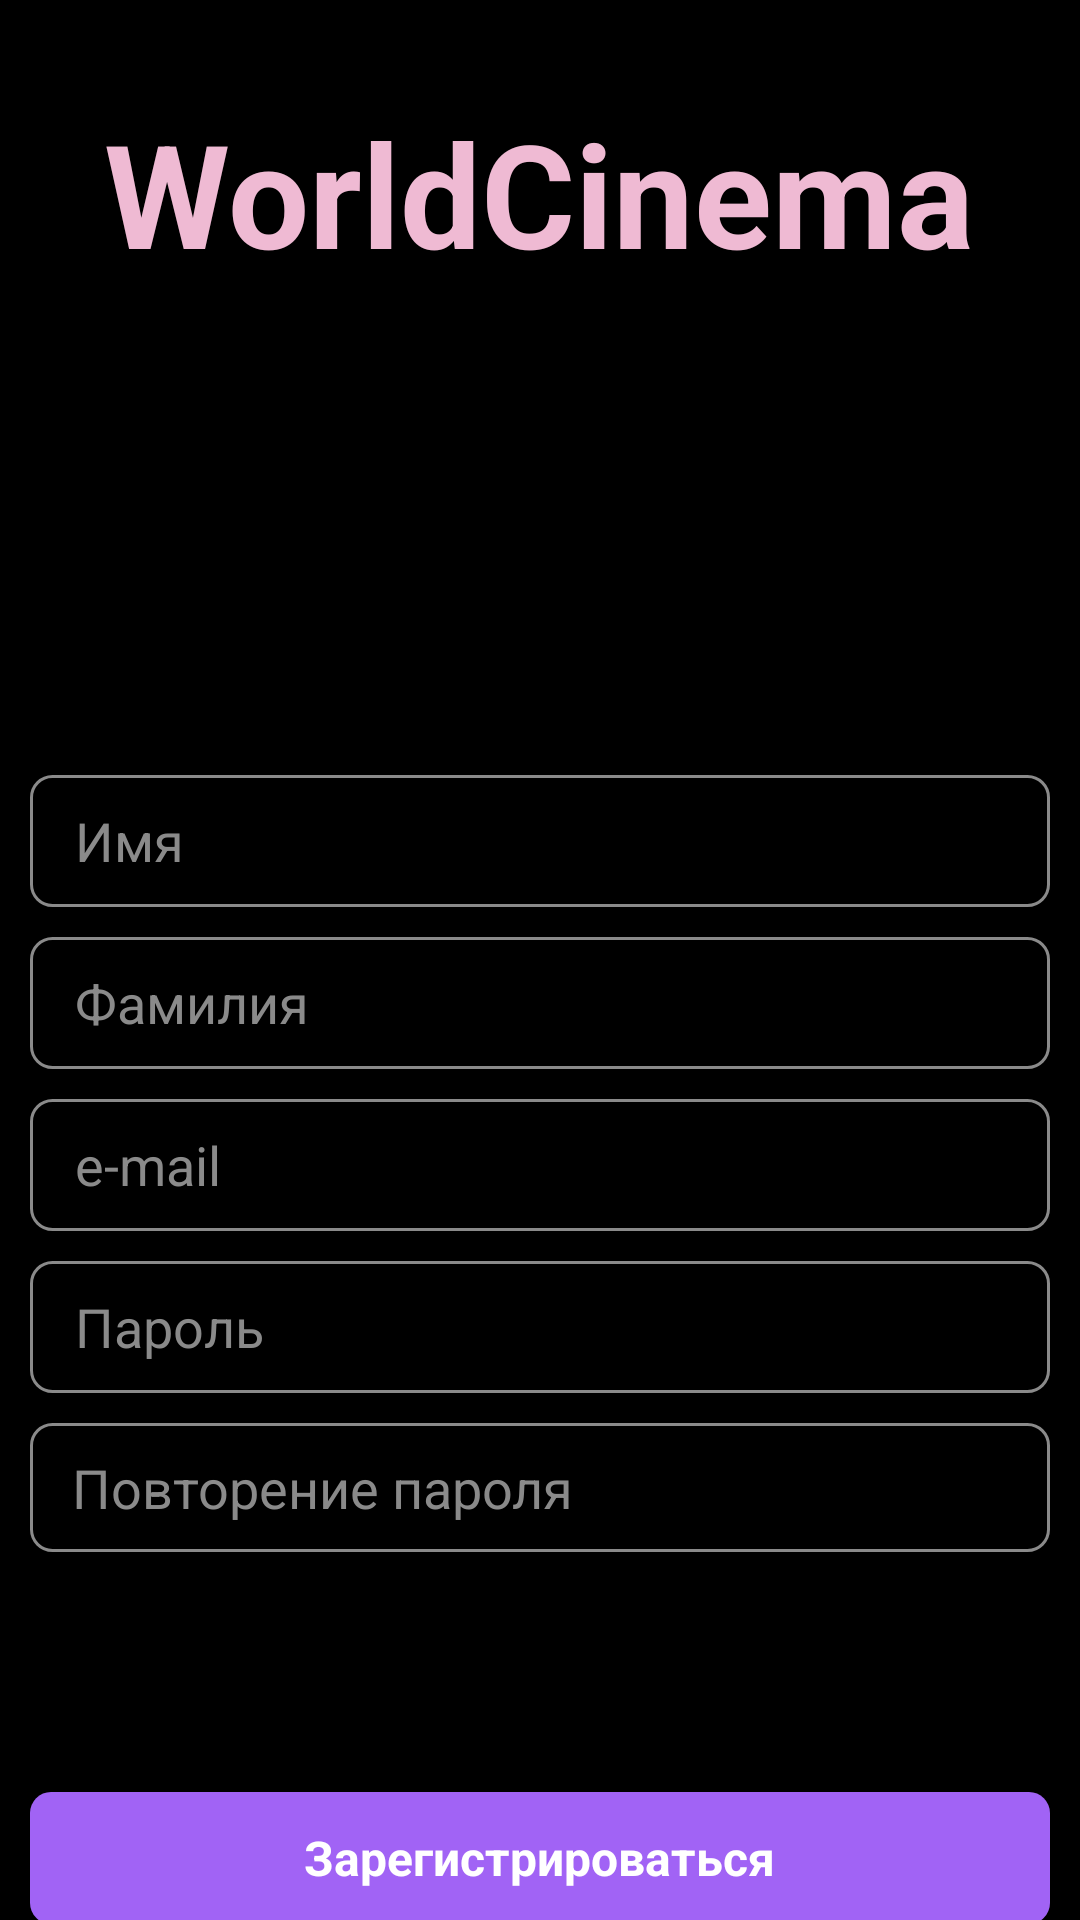

This screen was rendered from an Android layout file. Write that file and the resources it references.
<!-- AndroidManifest.xml: application theme Theme.Ws1 -->
<!-- res/layout/activity_sing_up.xml -->
<?xml version="1.0" encoding="utf-8"?>
<androidx.constraintlayout.widget.ConstraintLayout xmlns:android="http://schemas.android.com/apk/res/android"
    xmlns:app="http://schemas.android.com/apk/res-auto"
    xmlns:tools="http://schemas.android.com/tools"
    android:layout_width="match_parent"
    android:layout_height="match_parent"
    tools:context=".SingUp">


    <TextView
        android:id="@+id/textView3"
        android:layout_width="wrap_content"
        android:layout_height="wrap_content"
        android:layout_marginTop="32dp"
        android:text="WorldCinema"
        android:textColor="@color/wc"
        android:textSize="48sp"
        android:textStyle="bold"
        app:layout_constraintEnd_toEndOf="parent"
        app:layout_constraintHorizontal_bias="0.495"
        app:layout_constraintStart_toStartOf="parent"
        app:layout_constraintTop_toTopOf="parent" />

    <ImageView
        android:id="@+id/imageView"
        android:layout_width="172dp"
        android:layout_height="142dp"
        android:layout_marginTop="10dp"
        android:src="@drawable/icon_ios_1024_4"
        app:layout_constraintEnd_toEndOf="parent"
        app:layout_constraintStart_toStartOf="parent"
        app:layout_constraintTop_toBottomOf="@+id/textView3" />

    <EditText
        android:id="@+id/editText2"
        android:layout_width="match_parent"
        android:layout_height="44dp"
        android:layout_marginHorizontal="10dp"
        android:layout_marginTop="10dp"
        android:hint="Имя"
        android:paddingStart="15dp"
        android:background="@drawable/button_round"
        android:textColor="@color/white"
        app:layout_constraintEnd_toEndOf="parent"
        app:layout_constraintStart_toStartOf="parent"
        app:layout_constraintTop_toBottomOf="@+id/imageView" />

    <EditText
        android:id="@+id/editText3"
        android:layout_width="match_parent"
        android:layout_height="44dp"
        android:hint="Фамилия"
        android:textColor="@color/white"
        android:paddingStart="15dp"
        android:background="@drawable/button_round"
        android:layout_marginHorizontal="10dp"
        android:layout_marginTop="10dp"
        app:layout_constraintEnd_toEndOf="parent"
        app:layout_constraintStart_toStartOf="parent"
        app:layout_constraintTop_toBottomOf="@+id/editText2" />

    <EditText
        android:id="@+id/editText4"
        android:layout_width="match_parent"
        android:layout_height="44dp"
        android:hint="e-mail"
        android:textColor="@color/white"
        android:paddingStart="15dp"
        android:background="@drawable/button_round"
        android:layout_marginHorizontal="10dp"
        android:layout_marginTop="10dp"
        app:layout_constraintEnd_toEndOf="parent"
        app:layout_constraintStart_toStartOf="parent"
        app:layout_constraintTop_toBottomOf="@+id/editText3" />

    <EditText
        android:id="@+id/editText5"
        android:layout_width="match_parent"
        android:layout_height="44dp"
        android:hint="Пароль"
        android:textColor="@color/white"
        android:paddingStart="15dp"
        android:background="@drawable/button_round"
        android:inputType="textPassword"
        android:layout_marginHorizontal="10dp"
        android:layout_marginTop="10dp"
        app:layout_constraintEnd_toEndOf="parent"
        app:layout_constraintStart_toStartOf="parent"
        app:layout_constraintTop_toBottomOf="@+id/editText4" />

    <EditText
        android:id="@+id/editText"
        android:layout_width="match_parent"
        android:layout_height="43dp"
        android:hint="Повторение пароля"
        android:textColor="@color/white"
        android:paddingStart="14dp"
        android:background="@drawable/button_round"
        android:inputType="textPassword"
        android:layout_marginHorizontal="10dp"
        android:layout_marginTop="10dp"
        app:layout_constraintEnd_toEndOf="parent"
        app:layout_constraintStart_toStartOf="parent"
        app:layout_constraintTop_toBottomOf="@+id/editText5" />


    <LinearLayout
        android:id="@+id/linearLayout2"
        android:layout_width="match_parent"
        android:layout_height="44dp"
        android:layout_marginHorizontal="10dp"
        android:layout_marginTop="80dp"
        android:background="@drawable/button_round_01"
        android:gravity="center"
        app:layout_constraintEnd_toEndOf="parent"
        app:layout_constraintHorizontal_bias="0.473"
        app:layout_constraintStart_toStartOf="parent"
        app:layout_constraintTop_toBottomOf="@+id/editText">

        <TextView
            android:id="@+id/button4"
            android:layout_width="wrap_content"
            android:layout_height="wrap_content"
            android:backgroundTint="@color/button"
            android:text="Зарегистрироваться"
            android:textColor="@color/white"
            android:textSize="16sp"
            android:textStyle="bold" />
    </LinearLayout>

    <LinearLayout
        android:id="@+id/linearLayout"
        android:layout_width="match_parent"
        android:layout_height="44dp"
        android:layout_marginHorizontal="10dp"
        android:layout_marginTop="10dp"
        android:background="@drawable/button_round"
        android:gravity="center"
        app:layout_constraintEnd_toEndOf="parent"
        app:layout_constraintStart_toStartOf="parent"
        app:layout_constraintTop_toBottomOf="@+id/linearLayout2">

        <TextView
            android:id="@+id/button5"
            android:layout_width="wrap_content"
            android:layout_height="wrap_content"
            android:text="У меня уже есть аккаунт"
            android:textSize="16sp"
            android:textStyle="bold"
            android:textColor="@color/button" />
    </LinearLayout>


</androidx.constraintlayout.widget.ConstraintLayout>
<!-- resources referenced by this layout -->
<resources>
  <color name="button">#A163F5</color>
  <color name="wc">#EFBAD3</color>
  <color name="white">#FFFFFFFF</color>
  <!-- drawable button_round (drawable) -->
  <?xml version="1.0" encoding="utf-8"?>
  <selector xmlns:android="http://schemas.android.com/apk/res/android">
      <item>
          <shape android:shape="rectangle">
              <stroke android:color="@color/grey" android:width="1dp"/>
              <solid android:color="@color/black"/>
              <corners
                  android:radius="7dp"/>
          </shape>
      </item>
  </selector>
  <!-- drawable button_round_01 (drawable) -->
  <?xml version="1.0" encoding="utf-8"?>
  <selector xmlns:android="http://schemas.android.com/apk/res/android">
      <item>
          <shape android:shape="rectangle">
              <solid android:color="@color/button"/>
              <corners
                  android:radius="7dp"/>
          </shape>
      </item>
  </selector>
  <style name="Theme.Ws1" parent="Theme.MaterialComponents.Light.NoActionBar">
          
          <item name="colorPrimary">@color/button</item>
          <item name="android:textColorHint">@color/grey</item>
          <item name="colorPrimaryVariant">@color/purple_700</item>
          <item name="colorOnPrimary">@color/white</item>
          
          <item name="colorSecondary">@color/teal_200</item>
          <item name="colorSecondaryVariant">@color/teal_700</item>
          <item name="colorOnSecondary">#FFFFFF</item>
          
          <item name="android:statusBarColor" tools:targetApi="l">?attr/colorPrimaryVariant</item>
          
          <item name="android:background">#000000</item>
      </style>
  <color name="grey">#8A8A8A</color>
  <color name="black">#FF000000</color>
  <color name="purple_700">#FF3700B3</color>
  <color name="teal_200">#FF03DAC5</color>
  <color name="teal_700">#FF018786</color>
</resources>
